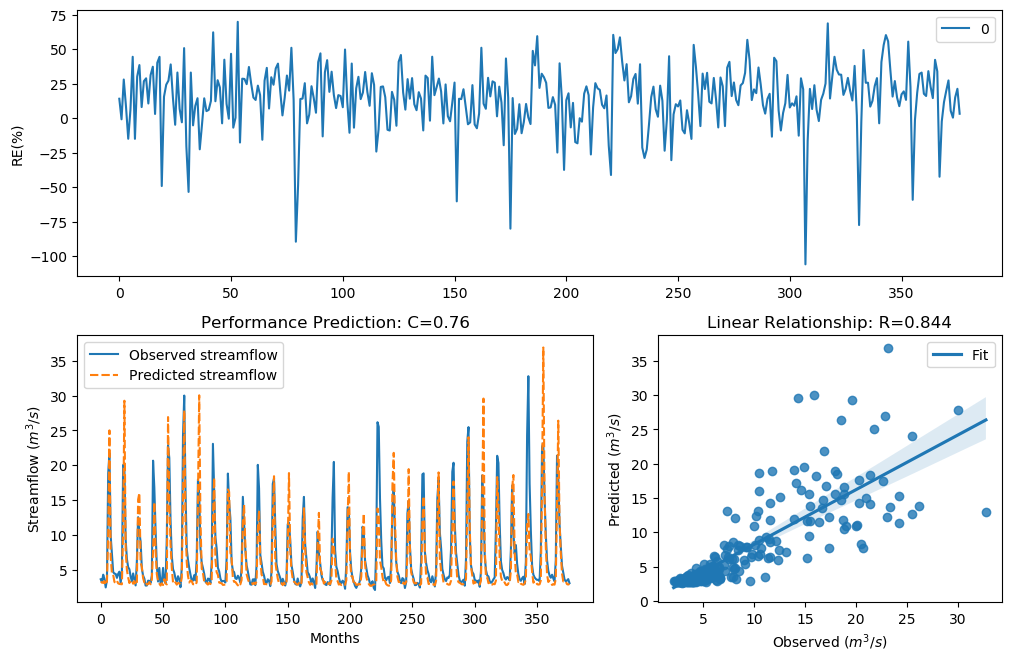

The data file committed next to this chart (first rows):
y_true, y_pred, y_true_scaled, y_pred_scaled
3.63, 3.117, -0.29, -0.4694
3.21, 3.235, -0.4343, -0.4251
4.29, 3.085, -0.09927, -0.4815
3.67, 3.364, -0.2773, -0.379
2.46, 2.826, -0.758, -0.5871
3.54, 3.312, -0.3192, -0.3972
18.82, 10.43, 1.354, 0.8211
21.76, 25.01, 1.476, 1.59
9.83, 6.863, 0.7643, 0.4065
7.16, 4.399, 0.4499, -0.07108
4.67, 4.292, -0.004613, -0.09875
4.44, 3.246, -0.06076, -0.421
4.4, 3.126, -0.07088, -0.4658
3.83, 3.42, -0.2281, -0.3594
4.42, 3.038, -0.0658, -0.5001
4.72, 2.957, 0.007159, -0.5324
3.03, 2.936, -0.5031, -0.5409
4.87, 2.909, 0.04161, -0.552
20.07, 11.13, 1.408, 0.8825
19.62, 29.27, 1.389, 1.715
9.33, 7.872, 0.7138, 0.546
6.56, 4.963, 0.3597, 0.0624
5.37, 3.903, 0.1479, -0.2064
5.07, 3.091, 0.08563, -0.4792
4.02, 3.427, -0.1728, -0.3572
3.34, 3.498, -0.3873, -0.333
4.47, 2.988, -0.05324, -0.5201
3.61, 3.364, -0.2964, -0.379
2.75, 2.831, -0.6205, -0.5851
6.28, 3.086, 0.3143, -0.4814
12.55, 15.08, 0.9944, 1.161
10.44, 16.02, 0.822, 1.214
9.01, 6.024, 0.6798, 0.2705
5.12, 5.384, 0.09631, 0.1508
4.16, 3.788, -0.134, -0.2408
3.72, 3.18, -0.2617, -0.4453
2.73, 3.345, -0.6294, -0.3855
2.73, 2.857, -0.6294, -0.574
3.43, 2.935, -0.3561, -0.5416
3.4, 3.224, -0.3664, -0.4291
3.1, 2.913, -0.4758, -0.5504
4.17, 3.646, -0.1312, -0.285
20.66, 7.787, 1.432, 0.535
16.78, 14.71, 1.255, 1.139
10.67, 7.726, 0.8427, 0.5271
5.59, 4.341, 0.1911, -0.08606
3.31, 3.433, -0.398, -0.3552
5.26, 3.026, 0.1256, -0.5046
3.05, 2.733, -0.4952, -0.628
3.04, 3.05, -0.4992, -0.4951
5.26, 2.801, 0.1256, -0.5979
3.41, 3.642, -0.3629, -0.2861
3.07, 3.059, -0.4874, -0.4917
9.62, 2.892, 0.7435, -0.5592
22.89, 26.92, 1.518, 1.649
21.04, 15, 1.448, 1.156
12.14, 8.681, 0.9637, 0.6432
7, 5.27, 0.4268, 0.1276
5.08, 3.192, 0.08777, -0.4411
4.58, 3.429, -0.02618, -0.3565
... 317 more rows
